Labelled photos from "dino-dragon", an image-classification folder in harg74/ML_ZoomCamp_2022. The possible labels are: dino, dragon.

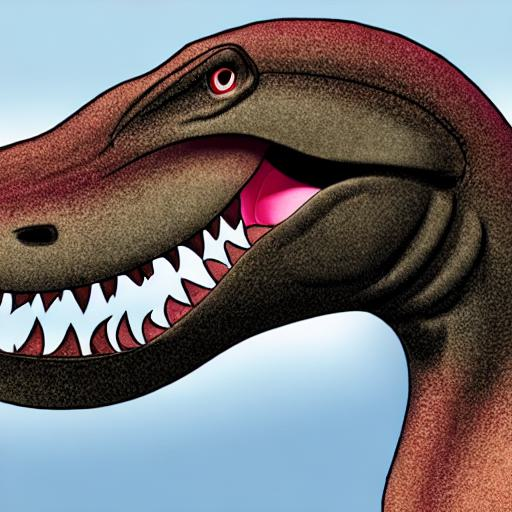
Label: dino

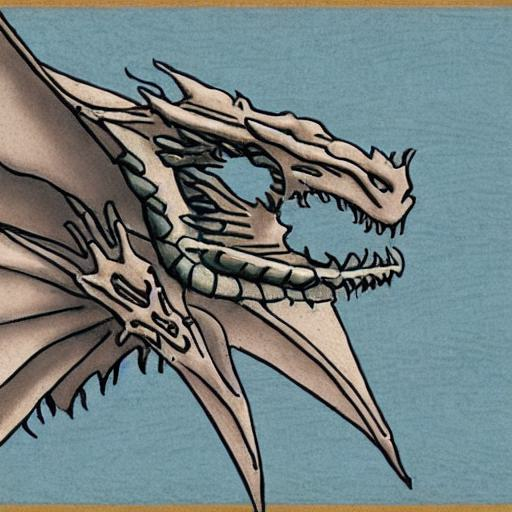
Label: dragon

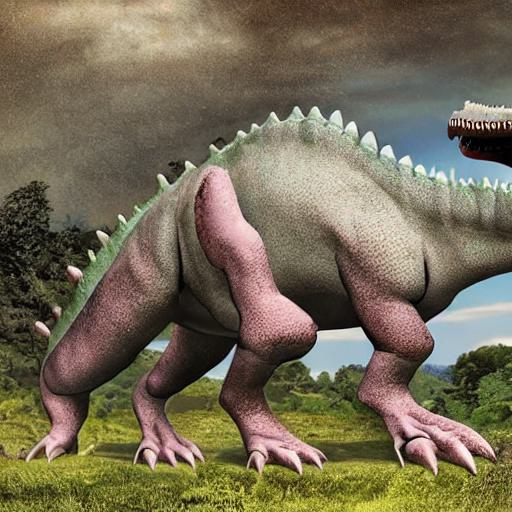
Label: dino

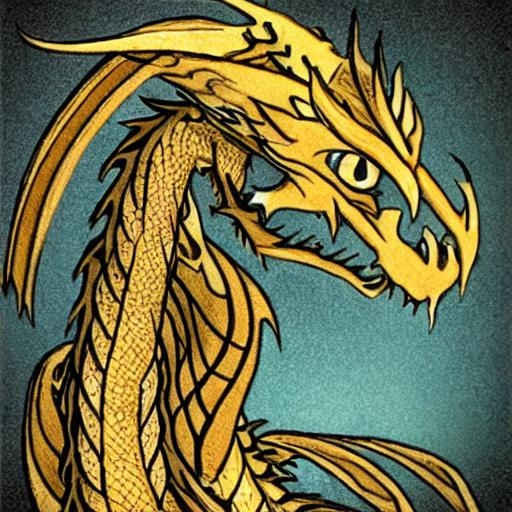
Label: dragon
